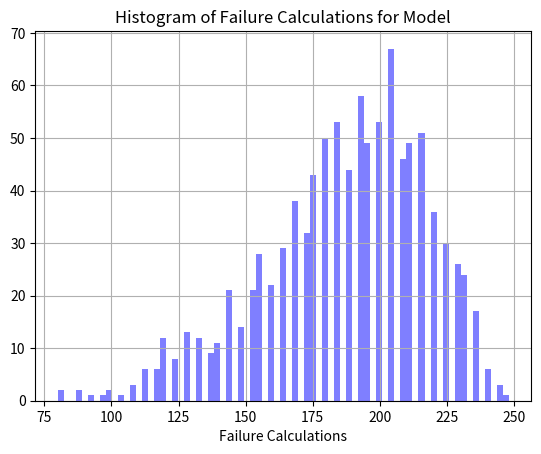

This figure's Python source:
""" Simulation of the growth of the merged automata using Markov Model """
from __future__ import division
import operator as op
import math
import random
import numpy as np
from matplotlib import pyplot as plt

def autoamta_sim(word_length, alphabet_size):
    """Simulate the automata growth and return size at each level"""
    curr_sizes = [1, 2]
    for _ in range(word_length - 2):
        curr_sizes.append(curr_sizes[-1] + k_sim(curr_sizes[-1],
            alphabet_size * (curr_sizes[-1] - curr_sizes[-2])))
    return curr_sizes

def k_sim(bins, marbles):
    simulated = np.random.multinomial(marbles, [1/float(bins)]*bins)
    num_full = 0
    for urn in simulated:
        if urn > 0:
            num_full += 1
    return num_full

def make_hist(data):
    _, _, _ = plt.hist(data, 75, facecolor='blue', alpha=0.5)
    plt.xlabel('Failure Calculations')
    title = 'Histogram of Failure Calculations for Model'
    plt.title(title)
    plt.grid(True)
    plt.show()

def failure_trials(trials):
    data = []
    for _ in range(trials):
        data.append(autoamta_sim(8, 4)[-2] * 4)
    return data

if __name__ == '__main__':
    make_hist(failure_trials(1000))
